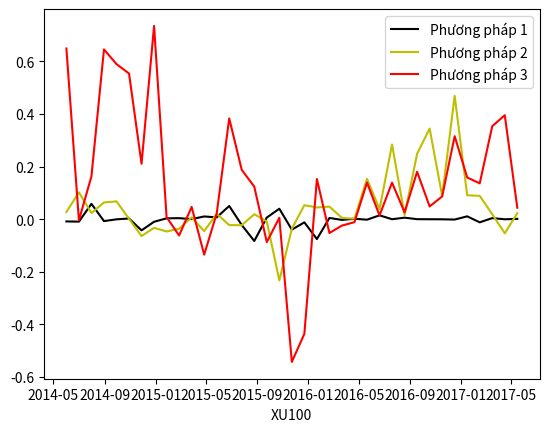

Recreate this plot in Python.
import datetime
import numpy as np
import matplotlib.pyplot as plt
import matplotlib.dates as mdates
import matplotlib.cbook as cbook

years = mdates.YearLocator()   # every year
months = mdates.MonthLocator()  # every month
yearsFmt = mdates.DateFormatter('%Y')


# Load a numpy record array from yahoo csv data with fields date, open, close,
# volume, adj_close from the mpl-data/example directory. The record array
# stores the date as an np.datetime64 with a day unit ('D') in the date column.


a10Correlation = [

    {
        'day_t': '2014-06-01',
        'total_AR_of_central_portfolios': -0.0005537850467289746,
        'total_AR_of_peripheral_portfolios': -0.008767046728971946,
        'total_AR_of_random_portfolios': -0.005320135514018675,
        'rd_of_MC_in_selection_horizon': 0.4604651162790698,
        'rd_of_MC_in_investment_horizon': 0.5162790697674419,
        'rf_of_MC_in_selection_horizon': 0.5137909387071563,
        'rf_of_MC_in_investment_horizon': 0.5034613721102505,
    },
    {
        'day_t': '2014-07-01',
        'total_AR_of_central_portfolios': -0.024935084507042255,
        'total_AR_of_peripheral_portfolios': -0.009530488262910773,
        'total_AR_of_random_portfolios': -0.007457737089201871,
        'rd_of_MC_in_selection_horizon': 0.4883720930232558,
        'rd_of_MC_in_investment_horizon': 0.514018691588785,
        'rf_of_MC_in_selection_horizon': 0.5285524409193618,
        'rf_of_MC_in_investment_horizon': 0.5147519452490427,
    },
    {
        'day_t': '2014-07-31',
        'total_AR_of_central_portfolios': 0.002629112676056341,
        'total_AR_of_peripheral_portfolios': 0.05812539906103286,
        'total_AR_of_random_portfolios': 0.05071822535211269,
        'rd_of_MC_in_selection_horizon': 0.5116279069767442,
        'rd_of_MC_in_investment_horizon': 0.4953271028037383,
        'rf_of_MC_in_selection_horizon': 0.5183728273298536,
        'rf_of_MC_in_investment_horizon': 0.5033514181481445,
    },
    {
        'day_t': '2014-08-30',
        'total_AR_of_central_portfolios': -0.0013201074766355386,
        'total_AR_of_peripheral_portfolios': -0.007476640186915896,
        'total_AR_of_random_portfolios': -0.007516392523364484,
        'rd_of_MC_in_selection_horizon': 0.5116279069767442,
        'rd_of_MC_in_investment_horizon': 0.5069767441860465,
        'rf_of_MC_in_selection_horizon': 0.5122081739665073,
        'rf_of_MC_in_investment_horizon': 0.5040200910983421,
    },
    {
        'day_t': '2014-09-29',
        'total_AR_of_central_portfolios': -0.0006572863849765298,
        'total_AR_of_peripheral_portfolios': -0.000780422535211268,
        'total_AR_of_random_portfolios': 0.0006572769953051669,
        'rd_of_MC_in_selection_horizon': 0.5069767441860465,
        'rd_of_MC_in_investment_horizon': 0.5093457943925234,
        'rf_of_MC_in_selection_horizon': 0.5049014622969146,
        'rf_of_MC_in_investment_horizon': 0.5055103829135741,
    },
    {
        'day_t': '2014-10-29',
        'total_AR_of_central_portfolios': -0.0010328638497652612,
        'total_AR_of_peripheral_portfolios': 0.0024121596244131432,
        'total_AR_of_random_portfolios': 0.0028638497652582156,
        'rd_of_MC_in_selection_horizon': 0.5162790697674419,
        'rd_of_MC_in_investment_horizon': 0.5,
        'rf_of_MC_in_selection_horizon': 0.5426461296447579,
        'rf_of_MC_in_investment_horizon': 0.4908239413206975,
    },
    {
        'day_t': '2014-11-28',
        'total_AR_of_central_portfolios': 0.003990610328638506,
        'total_AR_of_peripheral_portfolios': -0.04272300469483567,
        'total_AR_of_random_portfolios': -0.047887319248826284,
        'rd_of_MC_in_selection_horizon': 0.5395348837209303,
        'rd_of_MC_in_investment_horizon': 0.48130841121495327,
        'rf_of_MC_in_selection_horizon': 0.5851128441868605,
        'rf_of_MC_in_investment_horizon': 0.48334300695163285,
    },
    {
        'day_t': '2014-12-28',
        'total_AR_of_central_portfolios': 0.0003271028037383232,
        'total_AR_of_peripheral_portfolios': -0.010046742990654212,
        'total_AR_of_random_portfolios': -0.009299051401869155,
        'rd_of_MC_in_selection_horizon': 0.5209302325581395,
        'rd_of_MC_in_investment_horizon': 0.4930232558139535,
        'rf_of_MC_in_selection_horizon': 0.580067526435767,
        'rf_of_MC_in_investment_horizon': 0.4931201657598643,
    },
    {
        'day_t': '2015-01-27',
        'total_AR_of_central_portfolios': 0.004835671361502355,
        'total_AR_of_peripheral_portfolios': 0.0029733755868544594,
        'total_AR_of_random_portfolios': 0.026572765258215964,
        'rd_of_MC_in_selection_horizon': 0.5162790697674419,
        'rd_of_MC_in_investment_horizon': 0.4766355140186916,
        'rf_of_MC_in_selection_horizon': 0.5332696034383733,
        'rf_of_MC_in_investment_horizon': 0.47014326258962846,
    },
    {
        'day_t': '2015-02-26',
        'total_AR_of_central_portfolios': -0.002394366197183104,
        'total_AR_of_peripheral_portfolios': 0.0037089248826291214,
        'total_AR_of_random_portfolios': -0.008638492957746475,
        'rd_of_MC_in_selection_horizon': 0.5209302325581395,
        'rd_of_MC_in_investment_horizon': 0.4719626168224299,
        'rf_of_MC_in_selection_horizon': 0.5171990608004609,
        'rf_of_MC_in_investment_horizon': 0.47236124349261516,
    },
    {
        'day_t': '2015-03-28',
        'total_AR_of_central_portfolios': 0.0,
        'total_AR_of_peripheral_portfolios': 0.0,
        'total_AR_of_random_portfolios': 0.0,
        'rd_of_MC_in_selection_horizon': 0.5162790697674419,
        'rd_of_MC_in_investment_horizon': 0.46511627906976744,
        'rf_of_MC_in_selection_horizon': 0.5034613721102505,
        'rf_of_MC_in_investment_horizon': 0.46568057061592444,
    },
    {
        'day_t': '2015-04-27',
        'total_AR_of_central_portfolios': 0.0055868544600938905,
        'total_AR_of_peripheral_portfolios': 0.01014103286384976,
        'total_AR_of_random_portfolios': 0.010985901408450684,
        'rd_of_MC_in_selection_horizon': 0.5116279069767442,
        'rd_of_MC_in_investment_horizon': 0.4672897196261682,
        'rf_of_MC_in_selection_horizon': 0.5143156059428203,
        'rf_of_MC_in_investment_horizon': 0.46174242754138994,
    },
    {
        'day_t': '2015-05-27',
        'total_AR_of_central_portfolios': 0.0032863849765258223,
        'total_AR_of_peripheral_portfolios': 0.006619751173708956,
        'total_AR_of_random_portfolios': 0.024084525821596252,
        'rd_of_MC_in_selection_horizon': 0.4930232558139535,
        'rd_of_MC_in_investment_horizon': 0.5046728971962616,
        'rf_of_MC_in_selection_horizon': 0.503071526223614,
        'rf_of_MC_in_investment_horizon': 0.4948039015086025,
    },
    {
        'day_t': '2015-06-26',
        'total_AR_of_central_portfolios': -0.004507037558685448,
        'total_AR_of_peripheral_portfolios': 0.050025633802816896,
        'total_AR_of_random_portfolios': -0.004647910798122087,
        'rd_of_MC_in_selection_horizon': 0.5069767441860465,
        'rd_of_MC_in_investment_horizon': 0.5,
        'rf_of_MC_in_selection_horizon': 0.5040200910983421,
        'rf_of_MC_in_investment_horizon': 0.5118938734401829,
    },
    {
        'day_t': '2015-07-26',
        'total_AR_of_central_portfolios': -0.004999990654205616,
        'total_AR_of_peripheral_portfolios': -0.022394953271028036,
        'total_AR_of_random_portfolios': -0.0032242897196261672,
        'rd_of_MC_in_selection_horizon': 0.5116279069767442,
        'rd_of_MC_in_investment_horizon': 0.48372093023255813,
        'rf_of_MC_in_selection_horizon': 0.5059317666749554,
        'rf_of_MC_in_investment_horizon': 0.49694265055740355,
    },
    {
        'day_t': '2015-08-25',
        'total_AR_of_central_portfolios': 0.001267605633802821,
        'total_AR_of_peripheral_portfolios': -0.08309859154929577,
        'total_AR_of_random_portfolios': -0.05765257276995303,
        'rd_of_MC_in_selection_horizon': 0.5023255813953489,
        'rd_of_MC_in_investment_horizon': 0.48130841121495327,
        'rf_of_MC_in_selection_horizon': 0.49127628453241623,
        'rf_of_MC_in_investment_horizon': 0.5120985233774586,
    },
    {
        'day_t': '2015-09-24',
        'total_AR_of_central_portfolios': 0.0007042253521126714,
        'total_AR_of_peripheral_portfolios': 0.0059593427230047015,
        'total_AR_of_random_portfolios': -0.044413150234741794,
        'rd_of_MC_in_selection_horizon': 0.4790697674418605,
        'rd_of_MC_in_investment_horizon': 0.48598130841121495,
        'rf_of_MC_in_selection_horizon': 0.48331323071809745,
        'rf_of_MC_in_investment_horizon': 0.5008650176882653,
    },
    {
        'day_t': '2015-10-24',
        'total_AR_of_central_portfolios': 0.013224313084112168,
        'total_AR_of_peripheral_portfolios': 0.039496168224299064,
        'total_AR_of_random_portfolios': 0.012196280373831801,
        'rd_of_MC_in_selection_horizon': 0.4930232558139535,
        'rd_of_MC_in_investment_horizon': 0.4930232558139535,
        'rf_of_MC_in_selection_horizon': 0.4931201657598643,
        'rf_of_MC_in_investment_horizon': 0.4967955588926642,
    },
    {
        'day_t': '2015-11-23',
        'total_AR_of_central_portfolios': 2.0599841277224584e-18,
        'total_AR_of_peripheral_portfolios': -0.040070938967136156,
        'total_AR_of_random_portfolios': -0.058309859154929575,
        'rd_of_MC_in_selection_horizon': 0.4744186046511628,
        'rd_of_MC_in_investment_horizon': 0.48598130841121495,
        'rf_of_MC_in_selection_horizon': 0.46801126854631336,
        'rf_of_MC_in_investment_horizon': 0.4993264420458347,
    },
    {
        'day_t': '2015-12-23',
        'total_AR_of_central_portfolios': -0.012253521126760564,
        'total_AR_of_peripheral_portfolios': -0.012224676056338061,
        'total_AR_of_random_portfolios': 0.0029577276995305093,
        'rd_of_MC_in_selection_horizon': 0.4697674418604651,
        'rd_of_MC_in_investment_horizon': 0.49065420560747663,
        'rf_of_MC_in_selection_horizon': 0.4678358753050354,
        'rf_of_MC_in_investment_horizon': 0.5136983318378268,
    },
    {
        'day_t': '2016-01-22',
        'total_AR_of_central_portfolios': -0.0019248826291079794,
        'total_AR_of_peripheral_portfolios': -0.07592276525821602,
        'total_AR_of_random_portfolios': -0.05441316901408453,
        'rd_of_MC_in_selection_horizon': 0.46511627906976744,
        'rd_of_MC_in_investment_horizon': 0.48598130841121495,
        'rf_of_MC_in_selection_horizon': 0.46568057061592444,
        'rf_of_MC_in_investment_horizon': 0.5146155412526774,
    },
    {
        'day_t': '2016-02-21',
        'total_AR_of_central_portfolios': -0.000981308411214948,
        'total_AR_of_peripheral_portfolios': 0.00443917757009338,
        'total_AR_of_random_portfolios': -0.011355102803738274,
        'rd_of_MC_in_selection_horizon': 0.46511627906976744,
        'rd_of_MC_in_investment_horizon': 0.48372093023255813,
        'rf_of_MC_in_selection_horizon': 0.46122782842437227,
        'rf_of_MC_in_investment_horizon': 0.5087360293033742,
    },
    {
        'day_t': '2016-03-22',
        'total_AR_of_central_portfolios': -0.003802816901408449,
        'total_AR_of_peripheral_portfolios': -0.0030047370892019544,
        'total_AR_of_random_portfolios': -0.00408452112676061,
        'rd_of_MC_in_selection_horizon': 0.5023255813953489,
        'rd_of_MC_in_investment_horizon': 0.46261682242990654,
        'rf_of_MC_in_selection_horizon': 0.49275263819773224,
        'rf_of_MC_in_investment_horizon': 0.50447144445489,
    },
    {
        'day_t': '2016-04-21',
        'total_AR_of_central_portfolios': -0.0006071830985915469,
        'total_AR_of_peripheral_portfolios': 0.0014148873239436623,
        'total_AR_of_random_portfolios': -0.0034271924882628845,
        'rd_of_MC_in_selection_horizon': 0.49767441860465117,
        'rd_of_MC_in_investment_horizon': 0.4766355140186916,
        'rf_of_MC_in_selection_horizon': 0.5063861842193423,
        'rf_of_MC_in_investment_horizon': 0.5069022793683196,
    },
    {
        'day_t': '2016-05-21',
        'total_AR_of_central_portfolios': -0.007757009345794386,
        'total_AR_of_peripheral_portfolios': -0.0021755140186915907,
        'total_AR_of_random_portfolios': -0.055934546728971926,
        'rd_of_MC_in_selection_horizon': 0.48372093023255813,
        'rd_of_MC_in_investment_horizon': 0.49767441860465117,
        'rf_of_MC_in_selection_horizon': 0.49694265055740355,
        'rf_of_MC_in_investment_horizon': 0.5464616412152113,
    },
    {
        'day_t': '2016-06-20',
        'total_AR_of_central_portfolios': 0.0012206572769953008,
        'total_AR_of_peripheral_portfolios': 0.014381882629107995,
        'total_AR_of_random_portfolios': 0.012629107981220657,
        'rd_of_MC_in_selection_horizon': 0.48372093023255813,
        'rd_of_MC_in_investment_horizon': 0.4953271028037383,
        'rf_of_MC_in_selection_horizon': 0.5124191872660072,
        'rf_of_MC_in_investment_horizon': 0.5448353851508614,
    },
    {
        'day_t': '2016-07-20',
        'total_AR_of_central_portfolios': -0.009295774647887327,
        'total_AR_of_peripheral_portfolios': -0.0003436760563380476,
        'total_AR_of_random_portfolios': -0.0006572816901408637,
        'rd_of_MC_in_selection_horizon': 0.48372093023255813,
        'rd_of_MC_in_investment_horizon': 0.5046728971962616,
        'rf_of_MC_in_selection_horizon': 0.5008650176882653,
        'rf_of_MC_in_investment_horizon': 0.5947480569146885,
    },
    {
        'day_t': '2016-08-19',
        'total_AR_of_central_portfolios': 0.003145483568075047,
        'total_AR_of_peripheral_portfolios': 0.005539896713615017,
        'total_AR_of_random_portfolios': 0.00577469953051649,
        'rd_of_MC_in_selection_horizon': 0.4930232558139535,
        'rd_of_MC_in_investment_horizon': 0.4953271028037383,
        'rf_of_MC_in_selection_horizon': 0.4967955588926642,
        'rf_of_MC_in_investment_horizon': 0.5831379459096251,
    },
    {
        'day_t': '2016-09-18',
        'total_AR_of_central_portfolios': 0.0063551448598131045,
        'total_AR_of_peripheral_portfolios': -0.0002018224299065434,
        'total_AR_of_random_portfolios': 0.018457962616822463,
        'rd_of_MC_in_selection_horizon': 0.48372093023255813,
        'rd_of_MC_in_investment_horizon': 0.5162790697674419,
        'rf_of_MC_in_selection_horizon': 0.4889682800090717,
        'rf_of_MC_in_investment_horizon': 0.6088508225755326,
    },
    {
        'day_t': '2016-10-18',
        'total_AR_of_central_portfolios': -0.0013614976525821434,
        'total_AR_of_peripheral_portfolios': -0.0004583098591549298,
        'total_AR_of_random_portfolios': -0.005399028169014029,
        'rd_of_MC_in_selection_horizon': 0.4930232558139535,
        'rd_of_MC_in_investment_horizon': 0.5186915887850467,
        'rf_of_MC_in_selection_horizon': 0.5137152905806623,
        'rf_of_MC_in_investment_horizon': 0.616840554235277,
    },
    {
        'day_t': '2016-11-17',
        'total_AR_of_central_portfolios': 0.0023004741784037742,
        'total_AR_of_peripheral_portfolios': -0.0007051690140845051,
        'total_AR_of_random_portfolios': -0.0026760281690140484,
        'rd_of_MC_in_selection_horizon': 0.4883720930232558,
        'rd_of_MC_in_investment_horizon': 0.5233644859813084,
        'rf_of_MC_in_selection_horizon': 0.5155246036611972,
        'rf_of_MC_in_investment_horizon': 0.6268338820580481,
    },
    {
        'day_t': '2016-12-17',
        'total_AR_of_central_portfolios': -0.002102803738317758,
        'total_AR_of_peripheral_portfolios': -0.0015887897196261817,
        'total_AR_of_random_portfolios': -0.025560738317757,
        'rd_of_MC_in_selection_horizon': 0.48372093023255813,
        'rd_of_MC_in_investment_horizon': 0.5302325581395348,
        'rf_of_MC_in_selection_horizon': 0.5087360293033742,
        'rf_of_MC_in_investment_horizon': 0.6042149916151307,
    },
    {
        'day_t': '2017-01-16',
        'total_AR_of_central_portfolios': -0.002816892018779348,
        'total_AR_of_peripheral_portfolios': 0.01056343661971838,
        'total_AR_of_random_portfolios': 0.03061033333333333,
        'rd_of_MC_in_selection_horizon': 0.4604651162790698,
        'rd_of_MC_in_investment_horizon': 0.5186915887850467,
        'rf_of_MC_in_selection_horizon': 0.4998183446398283,
        'rf_of_MC_in_investment_horizon': 0.5890446374509428,
    },
    {
        'day_t': '2017-02-15',
        'total_AR_of_central_portfolios': -0.0023004647887323966,
        'total_AR_of_peripheral_portfolios': -0.012214629107981255,
        'total_AR_of_random_portfolios': -0.01042250704225348,
        'rd_of_MC_in_selection_horizon': 0.4790697674418605,
        'rd_of_MC_in_investment_horizon': 0.5,
        'rf_of_MC_in_selection_horizon': 0.507425048777595,
        'rf_of_MC_in_investment_horizon': 0.5659791514833733,
    },
    {
        'day_t': '2017-03-17',
        'total_AR_of_central_portfolios': -0.0017370938967136203,
        'total_AR_of_peripheral_portfolios': 0.0038523474178403746,
        'total_AR_of_random_portfolios': 0.0015022863849764572,
        'rd_of_MC_in_selection_horizon': 0.49767441860465117,
        'rd_of_MC_in_investment_horizon': 0.5046728971962616,
        'rf_of_MC_in_selection_horizon': 0.5464616412152113,
        'rf_of_MC_in_investment_horizon': 0.5725954258510525,
    },
    {
        'day_t': '2017-04-16',
        'total_AR_of_central_portfolios': -0.00439253271028037,
        'total_AR_of_peripheral_portfolios': -0.0006045794392523346,
        'total_AR_of_random_portfolios': -0.01303744859813091,
        'rd_of_MC_in_selection_horizon': 0.49767441860465117,
        'rd_of_MC_in_investment_horizon': 0.5116279069767442,
        'rf_of_MC_in_selection_horizon': 0.5448623282977838,
        'rf_of_MC_in_investment_horizon': 0.5643416804771229,
    },
    {
        'day_t': '2017-05-16',
        'total_AR_of_central_portfolios': 0.0022065539906103073,
        'total_AR_of_peripheral_portfolios': 0.00103093896713615,
        'total_AR_of_random_portfolios': 0.029624399061032862,
        'rd_of_MC_in_selection_horizon': 0.5023255813953489,
        'rd_of_MC_in_investment_horizon': 0.5233644859813084,
        'rf_of_MC_in_selection_horizon': 0.579950314625476,
        'rf_of_MC_in_investment_horizon': 0.5617998960071289,
    },

]
b = [
    {
        'day_t': '2014-06-01',
        'total_AR_of_central_portfolios': -0.0315153441860465,
        'total_AR_of_peripheral_portfolios': 0.02717079534883722,
        'total_AR_of_random_portfolios': -0.014392693023255822,
    },
    {
        'day_t': '2014-07-01',
        'total_AR_of_central_portfolios': 0.03664343720930234,
        'total_AR_of_peripheral_portfolios': 0.10182981395348836,
        'total_AR_of_random_portfolios': 0.08177744186046512,
    },
    {
        'day_t': '2014-07-31',
        'total_AR_of_central_portfolios': 0.06051161395348836,
        'total_AR_of_peripheral_portfolios': 0.02328232558139535,
        'total_AR_of_random_portfolios': 0.07402702325581396,
    },
    {
        'day_t': '2014-08-30',
        'total_AR_of_central_portfolios': 0.5817116325581395,
        'total_AR_of_peripheral_portfolios': 0.0633953488372093,
        'total_AR_of_random_portfolios': 0.22192744186046512,
    },
    {
        'day_t': '2014-09-29',
        'total_AR_of_central_portfolios': -0.008511627906976736,
        'total_AR_of_peripheral_portfolios': 0.06753945581395349,
        'total_AR_of_random_portfolios': 0.009906990697674445,
    },
    {
        'day_t': '2014-10-29',
        'total_AR_of_central_portfolios': 0.25451162790697673,
        'total_AR_of_peripheral_portfolios': 0.0013745999999999945,
        'total_AR_of_random_portfolios': 4.3395348837221154e-05,
    },
    {
        'day_t': '2014-11-28',
        'total_AR_of_central_portfolios': 0.025350837209302316,
        'total_AR_of_peripheral_portfolios': -0.0644121069767442,
        'total_AR_of_random_portfolios': 0.04003986511627907,
    },
    {
        'day_t': '2014-12-28',
        'total_AR_of_central_portfolios': 0.06001490232558141,
        'total_AR_of_peripheral_portfolios': -0.03322669767441861,
        'total_AR_of_random_portfolios': -0.009730325581395347,
    },
    {
        'day_t': '2015-01-27',
        'total_AR_of_central_portfolios': -0.013251860465116286,
        'total_AR_of_peripheral_portfolios': -0.04706977209302325,
        'total_AR_of_random_portfolios': -0.0031009302325581425,
    },
    {
        'day_t': '2015-02-26',
        'total_AR_of_central_portfolios': -0.06399999999999999,
        'total_AR_of_peripheral_portfolios': -0.03636348837209303,
        'total_AR_of_random_portfolios': 0.0954271488372093,
    },
    {
        'day_t': '2015-03-28',
        'total_AR_of_central_portfolios': -0.05502325581395348,
        'total_AR_of_peripheral_portfolios': 0.006580893023255883,
        'total_AR_of_random_portfolios': -0.015255762790697626,
    },
    {
        'day_t': '2015-04-27',
        'total_AR_of_central_portfolios': -0.03401706976744186,
        'total_AR_of_peripheral_portfolios': -0.046,
        'total_AR_of_random_portfolios': -0.11249439534883723,
    },
    {
        'day_t': '2015-05-27',
        'total_AR_of_central_portfolios': -0.05692767441860465,
        'total_AR_of_peripheral_portfolios': 0.020410883720930237,
        'total_AR_of_random_portfolios': -0.009120702325581386,
    },
    {
        'day_t': '2015-06-26',
        'total_AR_of_central_portfolios': 0.02714953023255816,
        'total_AR_of_peripheral_portfolios': -0.02272087906976742,
        'total_AR_of_random_portfolios': -0.022012744186046512,
    },
    {
        'day_t': '2015-07-26',
        'total_AR_of_central_portfolios': 0.0070622325581395275,
        'total_AR_of_peripheral_portfolios': -0.023069767441860446,
        'total_AR_of_random_portfolios': -0.042312795348837216,
    },
    {
        'day_t': '2015-08-25',
        'total_AR_of_central_portfolios': 0.025545488372093025,
        'total_AR_of_peripheral_portfolios': 0.018673302325581394,
        'total_AR_of_random_portfolios': 0.052670916279069765,
    },
    {
        'day_t': '2015-09-24',
        'total_AR_of_central_portfolios': -0.00811227906976744,
        'total_AR_of_peripheral_portfolios': -0.008597488372093022,
        'total_AR_of_random_portfolios': -0.001379860465116275,
    },
    {
        'day_t': '2015-10-24',
        'total_AR_of_central_portfolios': -0.005557265116279081,
        'total_AR_of_peripheral_portfolios': -0.2333798372093023,
        'total_AR_of_random_portfolios': -0.22986044186046506,
    },
    {
        'day_t': '2015-11-23',
        'total_AR_of_central_portfolios': -0.03351743720930232,
        'total_AR_of_peripheral_portfolios': -0.03652093023255814,
        'total_AR_of_random_portfolios': 0.02057366511627911,
    },
    {
        'day_t': '2015-12-23',
        'total_AR_of_central_portfolios': 0.0036942325581395354,
        'total_AR_of_peripheral_portfolios': 0.05308043255813955,
        'total_AR_of_random_portfolios': -0.46116272093023253,
    },
    {
        'day_t': '2016-01-22',
        'total_AR_of_central_portfolios': -0.009311906976744182,
        'total_AR_of_peripheral_portfolios': 0.04446512558139536,
        'total_AR_of_random_portfolios': 0.012291348837209299,
    },
    {
        'day_t': '2016-02-21',
        'total_AR_of_central_portfolios': -0.03731325581395347,
        'total_AR_of_peripheral_portfolios': 0.04760813488372091,
        'total_AR_of_random_portfolios': 0.0423198976744186,
    },
    {
        'day_t': '2016-03-22',
        'total_AR_of_central_portfolios': -0.0558514511627907,
        'total_AR_of_peripheral_portfolios': 0.0046653488372093,
        'total_AR_of_random_portfolios': -0.003767441860465114,
    },
    {
        'day_t': '2016-04-21',
        'total_AR_of_central_portfolios': -0.2811017162790697,
        'total_AR_of_peripheral_portfolios': 0.0015901162790697997,
        'total_AR_of_random_portfolios': -0.26028278139534883,
    },
    {
        'day_t': '2016-05-21',
        'total_AR_of_central_portfolios': 0.032232553488372076,
        'total_AR_of_peripheral_portfolios': 0.1533899348837209,
        'total_AR_of_random_portfolios': 0.13037472558139535,
    },
    {
        'day_t': '2016-06-20',
        'total_AR_of_central_portfolios': 0.19981395348837208,
        'total_AR_of_peripheral_portfolios': 0.03765893953488372,
        'total_AR_of_random_portfolios': 0.20413953953488373,
    },
    {
        'day_t': '2016-07-20',
        'total_AR_of_central_portfolios': 0.3027442558139536,
        'total_AR_of_peripheral_portfolios': 0.284,
        'total_AR_of_random_portfolios': 0.08381395348837209,
    },
    {
        'day_t': '2016-08-19',
        'total_AR_of_central_portfolios': 0.0428372046511628,
        'total_AR_of_peripheral_portfolios': 0.015466558139534884,
        'total_AR_of_random_portfolios': 0.0191593488372093,
    },
    {
        'day_t': '2016-09-18',
        'total_AR_of_central_portfolios': 0.2801257395348837,
        'total_AR_of_peripheral_portfolios': 0.24869767906976745,
        'total_AR_of_random_portfolios': 0.2620930418604651,
    },
    {
        'day_t': '2016-10-18',
        'total_AR_of_central_portfolios': 0.15950066511627922,
        'total_AR_of_peripheral_portfolios': 0.34451677674418607,
        'total_AR_of_random_portfolios': 0.11184596744186057,
    },
    {
        'day_t': '2016-11-17',
        'total_AR_of_central_portfolios': 0.0777315953488372,
        'total_AR_of_peripheral_portfolios': 0.08818604186046511,
        'total_AR_of_random_portfolios': 0.05646513023255814,
    },
    {
        'day_t': '2016-12-17',
        'total_AR_of_central_portfolios': 0.020135674418604643,
        'total_AR_of_peripheral_portfolios': 0.4689767488372094,
        'total_AR_of_random_portfolios': 0.14762695813953491,
    },
    {
        'day_t': '2017-01-16',
        'total_AR_of_central_portfolios': 0.13911626976744187,
        'total_AR_of_peripheral_portfolios': 0.09079455813953488,
        'total_AR_of_random_portfolios': 0.06595348372093024,
    },
    {
        'day_t': '2017-02-15',
        'total_AR_of_central_portfolios': -0.08334885116279073,
        'total_AR_of_peripheral_portfolios': 0.08853546511627904,
        'total_AR_of_random_portfolios': 0.15967439534883718,
    },
    {
        'day_t': '2017-03-17',
        'total_AR_of_central_portfolios': 0.09025977209302327,
        'total_AR_of_peripheral_portfolios': 0.018596176744186038,
        'total_AR_of_random_portfolios': 0.07493025116279071,
    },
    {
        'day_t': '2017-04-16',
        'total_AR_of_central_portfolios': 0.11811681395348841,
        'total_AR_of_peripheral_portfolios': -0.05390697209302324,
        'total_AR_of_random_portfolios': 0.04483720930232558,
    },
    {
        'day_t': '2017-05-16',
        'total_AR_of_central_portfolios': 0.0874106418604651,
        'total_AR_of_peripheral_portfolios': 0.022325586046511622,
        'total_AR_of_random_portfolios': 0.03798748372093025,
    },
]
c = [
    {
        'day_t': '2014-06-01',
        'total_AR_of_central_portfolios': -0.0041961348837209304,
        'total_AR_of_peripheral_portfolios': 0.6492558046511627,
        'total_AR_of_random_portfolios': 0.04820944186046512,
    },
    {
        'day_t': '2014-07-01',
        'total_AR_of_central_portfolios': 0.1119534930232558,
        'total_AR_of_peripheral_portfolios': -0.004280209302325591,
        'total_AR_of_random_portfolios': 0.03913344186046511,
    },
    {
        'day_t': '2014-07-31',
        'total_AR_of_central_portfolios': 0.0016417674418604672,
        'total_AR_of_peripheral_portfolios': 0.1627441953488372,
        'total_AR_of_random_portfolios': 0.026691767441860453,
    },
    {
        'day_t': '2014-08-30',
        'total_AR_of_central_portfolios': 0.022651153488372086,
        'total_AR_of_peripheral_portfolios': 0.6459873953488373,
        'total_AR_of_random_portfolios': 0.14651161395348836,
    },
    {
        'day_t': '2014-09-29',
        'total_AR_of_central_portfolios': 0.03195348837209302,
        'total_AR_of_peripheral_portfolios': 0.5898960418604652,
        'total_AR_of_random_portfolios': -0.029076986046511634,
    },
    {
        'day_t': '2014-10-29',
        'total_AR_of_central_portfolios': -0.03869767441860464,
        'total_AR_of_peripheral_portfolios': 0.5541860279069768,
        'total_AR_of_random_portfolios': 0.23734883720930236,
    },
    {
        'day_t': '2014-11-28',
        'total_AR_of_central_portfolios': -0.017441860465116286,
        'total_AR_of_peripheral_portfolios': 0.21062207906976743,
        'total_AR_of_random_portfolios': -0.03558762325581395,
    },
    {
        'day_t': '2014-12-28',
        'total_AR_of_central_portfolios': -0.0627441953488372,
        'total_AR_of_peripheral_portfolios': 0.7352376604651163,
        'total_AR_of_random_portfolios': -0.005998790697674421,
    },
    {
        'day_t': '2015-01-27',
        'total_AR_of_central_portfolios': -0.06051181860465117,
        'total_AR_of_peripheral_portfolios': 0.007334976744186053,
        'total_AR_of_random_portfolios': 0.5309748325581396,
    },
    {
        'day_t': '2015-02-26',
        'total_AR_of_central_portfolios': -0.005481116279069767,
        'total_AR_of_peripheral_portfolios': -0.062298465116279116,
        'total_AR_of_random_portfolios': 0.01197670232558139,
    },
    {
        'day_t': '2015-03-28',
        'total_AR_of_central_portfolios': 0.002878093023255813,
        'total_AR_of_peripheral_portfolios': 0.04651166976744188,
        'total_AR_of_random_portfolios': -0.11755106976744188,
    },
    {
        'day_t': '2015-04-27',
        'total_AR_of_central_portfolios': -0.013079395348837206,
        'total_AR_of_peripheral_portfolios': -0.13516279999999997,
        'total_AR_of_random_portfolios': -0.07438138604651161,
    },
    {
        'day_t': '2015-05-27',
        'total_AR_of_central_portfolios': 0.005421488372093013,
        'total_AR_of_peripheral_portfolios': 0.02106980930232559,
        'total_AR_of_random_portfolios': -0.022390506976744197,
    },
    {
        'day_t': '2015-06-26',
        'total_AR_of_central_portfolios': 0.031070134883720943,
        'total_AR_of_peripheral_portfolios': 0.3832092837209302,
        'total_AR_of_random_portfolios': 0.043870232558139544,
    },
    {
        'day_t': '2015-07-26',
        'total_AR_of_central_portfolios': 0.009753720930232553,
        'total_AR_of_peripheral_portfolios': 0.1873953488372093,
        'total_AR_of_random_portfolios': 0.23328481860465117,
    },
    {
        'day_t': '2015-08-25',
        'total_AR_of_central_portfolios': 0.015882883720930226,
        'total_AR_of_peripheral_portfolios': 0.12362786976744182,
        'total_AR_of_random_portfolios': 0.16451159999999995,
    },
    {
        'day_t': '2015-09-24',
        'total_AR_of_central_portfolios': 0.00739539534883721,
        'total_AR_of_peripheral_portfolios': -0.08744186511627906,
        'total_AR_of_random_portfolios': -0.11091475813953487,
    },
    {
        'day_t': '2015-10-24',
        'total_AR_of_central_portfolios': 0.0007218139534883664,
        'total_AR_of_peripheral_portfolios': 0.005317818604651167,
        'total_AR_of_random_portfolios': 0.0483148465116279,
    },
    {
        'day_t': '2015-11-23',
        'total_AR_of_central_portfolios': 0.07148839069767443,
        'total_AR_of_peripheral_portfolios': -0.5434132744186047,
        'total_AR_of_random_portfolios': -0.1609464046511628,
    },
    {
        'day_t': '2015-12-23',
        'total_AR_of_central_portfolios': 0.01249126046511627,
        'total_AR_of_peripheral_portfolios': -0.4362952837209301,
        'total_AR_of_random_portfolios': 0.007953502325581403,
    },
    {
        'day_t': '2016-01-22',
        'total_AR_of_central_portfolios': 0.0028820465116279085,
        'total_AR_of_peripheral_portfolios': 0.1524982651162791,
        'total_AR_of_random_portfolios': -0.030728339534883735,
    },
    {
        'day_t': '2016-02-21',
        'total_AR_of_central_portfolios': -0.014781409302325601,
        'total_AR_of_peripheral_portfolios': -0.052873413953488366,
        'total_AR_of_random_portfolios': 0.14941467441860465,
    },
    {
        'day_t': '2016-03-22',
        'total_AR_of_central_portfolios': 0.06041860465116277,
        'total_AR_of_peripheral_portfolios': -0.024511646511627915,
        'total_AR_of_random_portfolios': -0.017095906976744187,
    },
    {
        'day_t': '2016-04-21',
        'total_AR_of_central_portfolios': 0.010604637209302305,
        'total_AR_of_peripheral_portfolios': -0.011581423255813966,
        'total_AR_of_random_portfolios': -0.007752934883720954,
    },
    {
        'day_t': '2016-05-21',
        'total_AR_of_central_portfolios': 0.14094250232558136,
        'total_AR_of_peripheral_portfolios': 0.13902323255813948,
        'total_AR_of_random_portfolios': 0.14240914418604647,
    },
    {
        'day_t': '2016-06-20',
        'total_AR_of_central_portfolios': 0.011627906976744179,
        'total_AR_of_peripheral_portfolios': 0.014070744186046504,
        'total_AR_of_random_portfolios': 0.12083721395348834,
    },
    {
        'day_t': '2016-07-20',
        'total_AR_of_central_portfolios': 0.029064372093023257,
        'total_AR_of_peripheral_portfolios': 0.13885129302325583,
        'total_AR_of_random_portfolios': 0.026713162790697673,
    },
    {
        'day_t': '2016-08-19',
        'total_AR_of_central_portfolios': 0.019547069767441864,
        'total_AR_of_peripheral_portfolios': 0.025740106976744184,
        'total_AR_of_random_portfolios': 0.07892693023255813,
    },
    {
        'day_t': '2016-09-18',
        'total_AR_of_central_portfolios': 0.07926247441860466,
        'total_AR_of_peripheral_portfolios': 0.18022587441860466,
        'total_AR_of_random_portfolios': 0.2598139906976744,
    },
    {
        'day_t': '2016-10-18',
        'total_AR_of_central_portfolios': 0.06473793953488371,
        'total_AR_of_peripheral_portfolios': 0.04829305581395346,
        'total_AR_of_random_portfolios': 0.033726093023255826,
    },
    {
        'day_t': '2016-11-17',
        'total_AR_of_central_portfolios': 0.0690706511627907,
        'total_AR_of_peripheral_portfolios': 0.08632774418604648,
        'total_AR_of_random_portfolios': 0.06254981395348838,
    },
    {
        'day_t': '2016-12-17',
        'total_AR_of_central_portfolios': 0.028324232558139532,
        'total_AR_of_peripheral_portfolios': 0.3156198279069768,
        'total_AR_of_random_portfolios': 0.03718316279069768,
    },
    {
        'day_t': '2017-01-16',
        'total_AR_of_central_portfolios': -0.018011916279069774,
        'total_AR_of_peripheral_portfolios': 0.1583759534883721,
        'total_AR_of_random_portfolios': 0.007077172093023271,
    },
    {
        'day_t': '2017-02-15',
        'total_AR_of_central_portfolios': 0.014848465116279078,
        'total_AR_of_peripheral_portfolios': 0.1361395441860465,
        'total_AR_of_random_portfolios': 0.032903172093023195,
    },
    {
        'day_t': '2017-03-17',
        'total_AR_of_central_portfolios': 0.24970366046511627,
        'total_AR_of_peripheral_portfolios': 0.35362787906976734,
        'total_AR_of_random_portfolios': 0.019005934883720918,
    },
    {
        'day_t': '2017-04-16',
        'total_AR_of_central_portfolios': 0.23063718139534886,
        'total_AR_of_peripheral_portfolios': 0.3954674837209303,
        'total_AR_of_random_portfolios': 0.3467685255813954,
    },
    {
        'day_t': '2017-05-16',
        'total_AR_of_central_portfolios': 0.1320255302325581,
        'total_AR_of_peripheral_portfolios': 0.04348836744186047,
        'total_AR_of_random_portfolios': 0.02652693023255814,
    },
]
dateArray = []
# rf_of_MC_in_selection_horizon_array_d = []
# rf_of_MC_in_selection_horizon_array_c = []
# rf_of_MC_in_selection_horizon_array_dd = []
# rf_of_MC_in_selection_horizon_array_dis = []
rf_of_MC_in_selection_horizon_array_corr = []
bai2 = []
bai3 = []
# a=sorted(a10Degree, key=lambda student: student['day_t'])
# b=sorted(a10C, key=lambda student: student['day_t'])
# c=sorted(a10DDegree, key=lambda student: student['day_t'])
# d= sorted(a10Distance, key=lambda student: student['day_t'])
a = sorted(a10Correlation, key=lambda student: student['day_t'])
b = sorted(b, key=lambda student: student['day_t'])
c = sorted(c, key=lambda student: student['day_t'])
for o in a:
    string_day = o['day_t']
    dtime = datetime.date(int(string_day[:4]), int(
        string_day[5:7]), int(string_day[8:10]))
    dateArray.append(dtime)
for o in a:
    string_day = o['total_AR_of_peripheral_portfolios']
    rf_of_MC_in_selection_horizon_array_corr.append(string_day)
for o in b:
    string_day = o['total_AR_of_peripheral_portfolios']
    bai2.append(string_day)
for o in c:
    string_day = o['total_AR_of_peripheral_portfolios']
    bai3.append(string_day)
# for o in d:
#     string_day = o['total_AR_of_central_portfolios']
#     rf_of_MC_in_selection_horizon_array_dis.append(string_day)
# for o in e:
#     string_day = o['total_AR_of_central_portfolios']
#     rf_of_MC_in_selection_horizon_array_corr.append(string_day)
# sum = 0
# for o in a:
#     sum += o[''total_AR_of_peripheral_portfolios'']

# print(sum)
plt.plot_date(dateArray, rf_of_MC_in_selection_horizon_array_corr, 'k-')
plt.xlabel("XU100")
plt.plot_date(dateArray, bai2, 'y-')
plt.plot_date(dateArray, bai3, 'r-')
# plt.plot_date(dateArray,
#               rf_of_MC_in_selection_horizon_array_dd, 'b-',)
# plt.plot_date(dateArray, rf_of_MC_in_selection_horizon_array_dis, 'g-',)
plt.legend(['Phương pháp 1', 'Phương pháp 2', 'Phương pháp 3', ])

plt.show()
